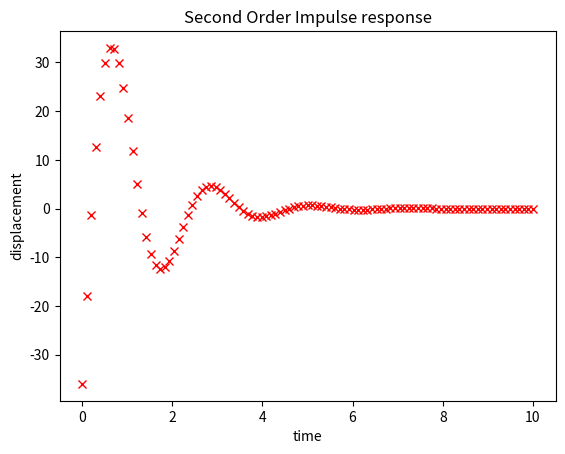

Write Python code to recreate this figure.
import numpy as np
import matplotlib.pyplot as plt


#dashpot and spring in parallel
# equation is yddot / (w_n)^2  + 2*zeta*ydot/ (w_n) + y = x 
# x0 will be the step
# zeta = lamda/2*sqrt(km)
# w_n = sqrt(k/m)
def step_underd(N, w_n, zeta, x0):
    w_d = w_n * np.sqrt(1 - (zeta**2))
    phi = np.arctan(zeta * w_d / w_n)
    t_list = np.linspace(0, 5, N-1)
    y_list = []
    approx_list = []
    non_dim_amp = []
    
    def y_actual(t):
        y = x0 * (1 - (np.exp(-zeta*w_n*t)*np.cos(w_d*t - phi) / np.cos(phi)))
        return y
    
    def y_approx(t):
        y = x0 *(1 - (np.exp(-zeta*w_n*t)*np.cos(w_d*t - phi)))
        return y
    
    for i in range(N-1):
        y_list.append(y_actual(t_list[i]))
        approx_list.append(y_approx(t_list[i]))
        non_dim_amp.append(y_list[i] / x0)
        
    
    plt.plot(t_list, y_list, 'g', label='step response for second order')
    #plt.plot(w_d*t_list, non_dim_amp, 'rx', label='non dimensional amplitude against time')
    plt.plot(t_list, approx_list, 'm*', label='small angle approx')
    plt.xlabel('time')
    plt.ylabel('displacement')
    plt.title('Second order step response')
    plt.legend()
    plt.show()
    
#step_underd(100, 3, 0.3, 20)
# Only zeta affects the small angle approximation
# increasing the natural time period squishes the graph
# increasing w_n makes the initial gradient steeper
# all graphs start as sinusodal, then level off
# changing x0 only changes the magnitude of the displacement, not shape

def imp_underd(N, w_n, zeta, I):
    w_d = w_n * np.sqrt(1 - (zeta**2))
    phi = np.arctan(zeta * w_n/w_d)
    t_list = np.linspace(0, 10, N-1)
    y_list = []
    def y_imp(t):
        y = I / np.cos(phi) * ((-zeta*w_n*np.exp(-zeta*w_n*t)*np.cos(w_d*t - phi)) + (w_d*np.exp(-zeta*w_n*t)*np.sin(w_d*t - phi)))
        return y 
    for i in range(N-1):
        y_list.append(y_imp(t_list[i]))
    plt.plot(t_list, y_list, 'rx')
    plt.xlabel('time')
    plt.ylabel('displacement')
    plt.title('Second Order Impulse response')
    plt.show()

imp_underd(100, 3, 0.3, 20)
# oscillates between negative and positive
# increasing the natural time period squishes the graph
# decreasing zeta reduces the damping
# changing the impulse only affects the magnitude of the displacement, not the shape